The GitHub repository ArticleCodeHub/DeepEMPR contains a labelled image folder "LeafDisease" with 5 categories: brown leaf spot, cercospora leaf spot, healthy leaf, leaf miner damage, rust disease. Examples follow, each with its label.

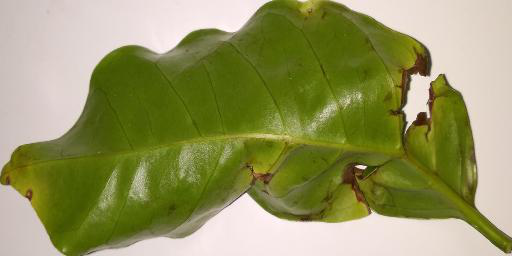
Label: brown leaf spot

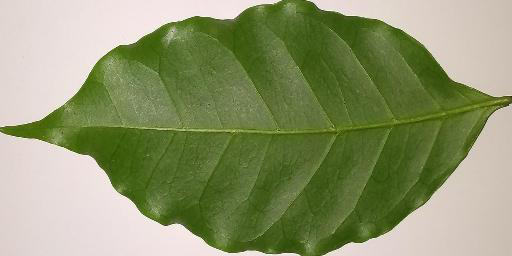
Label: healthy leaf

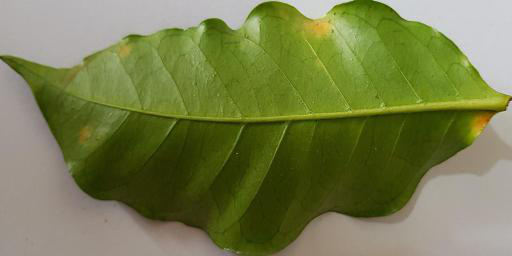
Label: rust disease

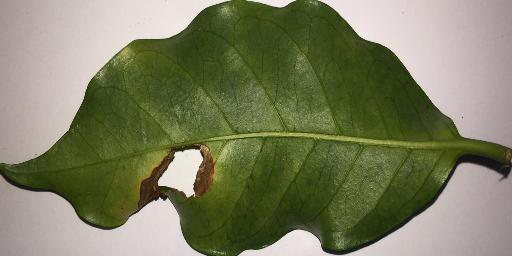
Label: leaf miner damage

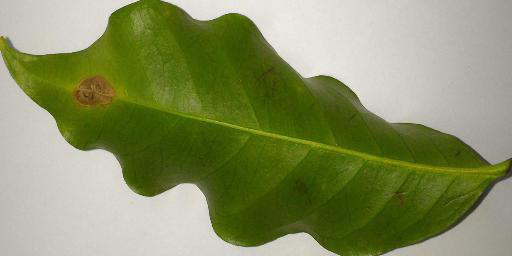
Label: leaf miner damage

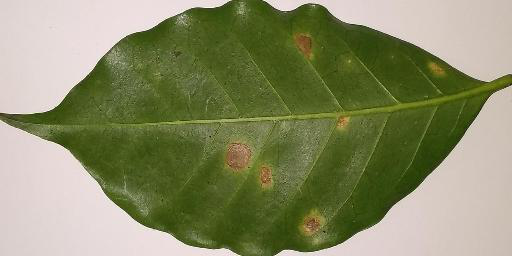
Label: cercospora leaf spot
